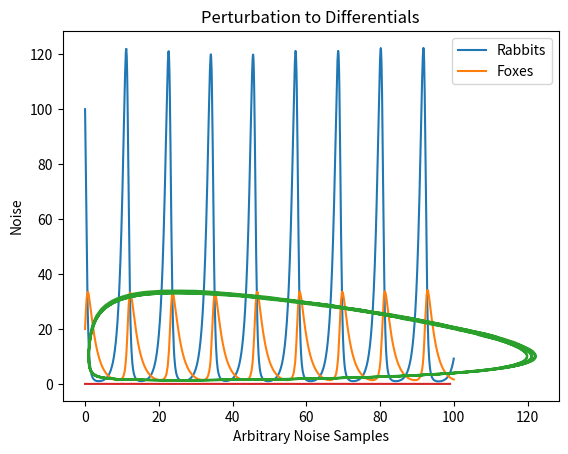

Python code for this plot:
import random
import numpy as np
import matplotlib.pyplot as plt

# Step size (time step) for Euler integration method
timestep = 0.001
# Amplitude of the noise term
amp = 0.01
# Time duration for the simulation
end_time = 100
# Create a time vector from 0 to end_time, separated by timestep
t = np.arange(0, end_time, timestep)

# Initializing rabbits (x) and foxes (y) population vectors
x = []
y = []

# Noise term to perturb the differential equations
def StochasticTerm(amp):
    return amp * random.uniform(-1, 1)

# Lotka-Volterra parameters definition
a = 1.0  # Birth rate of rabbits
b = 0.1  # Death rate of rabbits due to predation
c = 0.5  # Factor describing how many eaten rabbits lead to a new fox
d = 0.02  # Natural death rate of foxes

# Euler integration
# Initial conditions for rabbits (x) and foxes (y) populations at time=0
x.append(100)  # Initial rabbit population
y.append(20)   # Initial fox population

# Forward Euler method of integration with stochasticity
for index in range(1, len(t)):
    # Add stochastic noise to the parameters
    a_stochastic = a + StochasticTerm(amp)
    b_stochastic = b + StochasticTerm(amp)
    c_stochastic = c + StochasticTerm(amp)
    d_stochastic = d + StochasticTerm(amp)

    # Evaluate the current differentials
    xd = x[index - 1] * (a_stochastic - b_stochastic * y[index - 1])
    yd = -y[index - 1] * (c_stochastic - d_stochastic * x[index - 1])

    # Calculate the next values of x and y using the Euler method
    next_x = x[index - 1] + xd * timestep
    next_y = y[index - 1] + yd * timestep

    # Append the next values of x and y
    x.append(next_x)
    y.append(next_y)

# Visualization of the populations over time
if amp == 0:
    # Visualization of deterministic populations against time
    plt.plot(t, x)
    plt.plot(t, y)
    plt.xlabel('Time')
    plt.ylabel('Population Size')
    plt.legend(('Rabbits', 'Foxes'))
    plt.title('Deterministic Lotka-Volterra')
    plt.show()

    # Deterministic phase portrait
    plt.plot(x, y)
    plt.xlabel('Fox Population')
    plt.ylabel('Rabbit Population')
    plt.title('Phase Portrait of Deterministic Lotka-Volterra')
    plt.show()
else:
    # Visualization of stochastic populations against time
    plt.plot(t, x)
    plt.plot(t, y)
    plt.xlabel('Time')
    plt.ylabel('Population Size')
    plt.legend(('Rabbits', 'Foxes'))
    plt.title('Stochastic Lotka-Volterra')
    plt.show()

    # Stochastic phase portrait
    plt.plot(x, y)
    plt.xlabel('Fox Population')
    plt.ylabel('Rabbit Population')
    plt.title('Phase Portrait of Stochastic Lotka-Volterra')
    plt.show()

    # Visualization of the noise term
    noise = []
    n = []
    for sample in range(100):
        noise.append(StochasticTerm(amp))
        n.append(sample)

    plt.plot(n, noise)
    plt.xlabel('Arbitrary Noise Samples')
    plt.ylabel('Noise')
    plt.title('Perturbation to Differentials')
    plt.show()